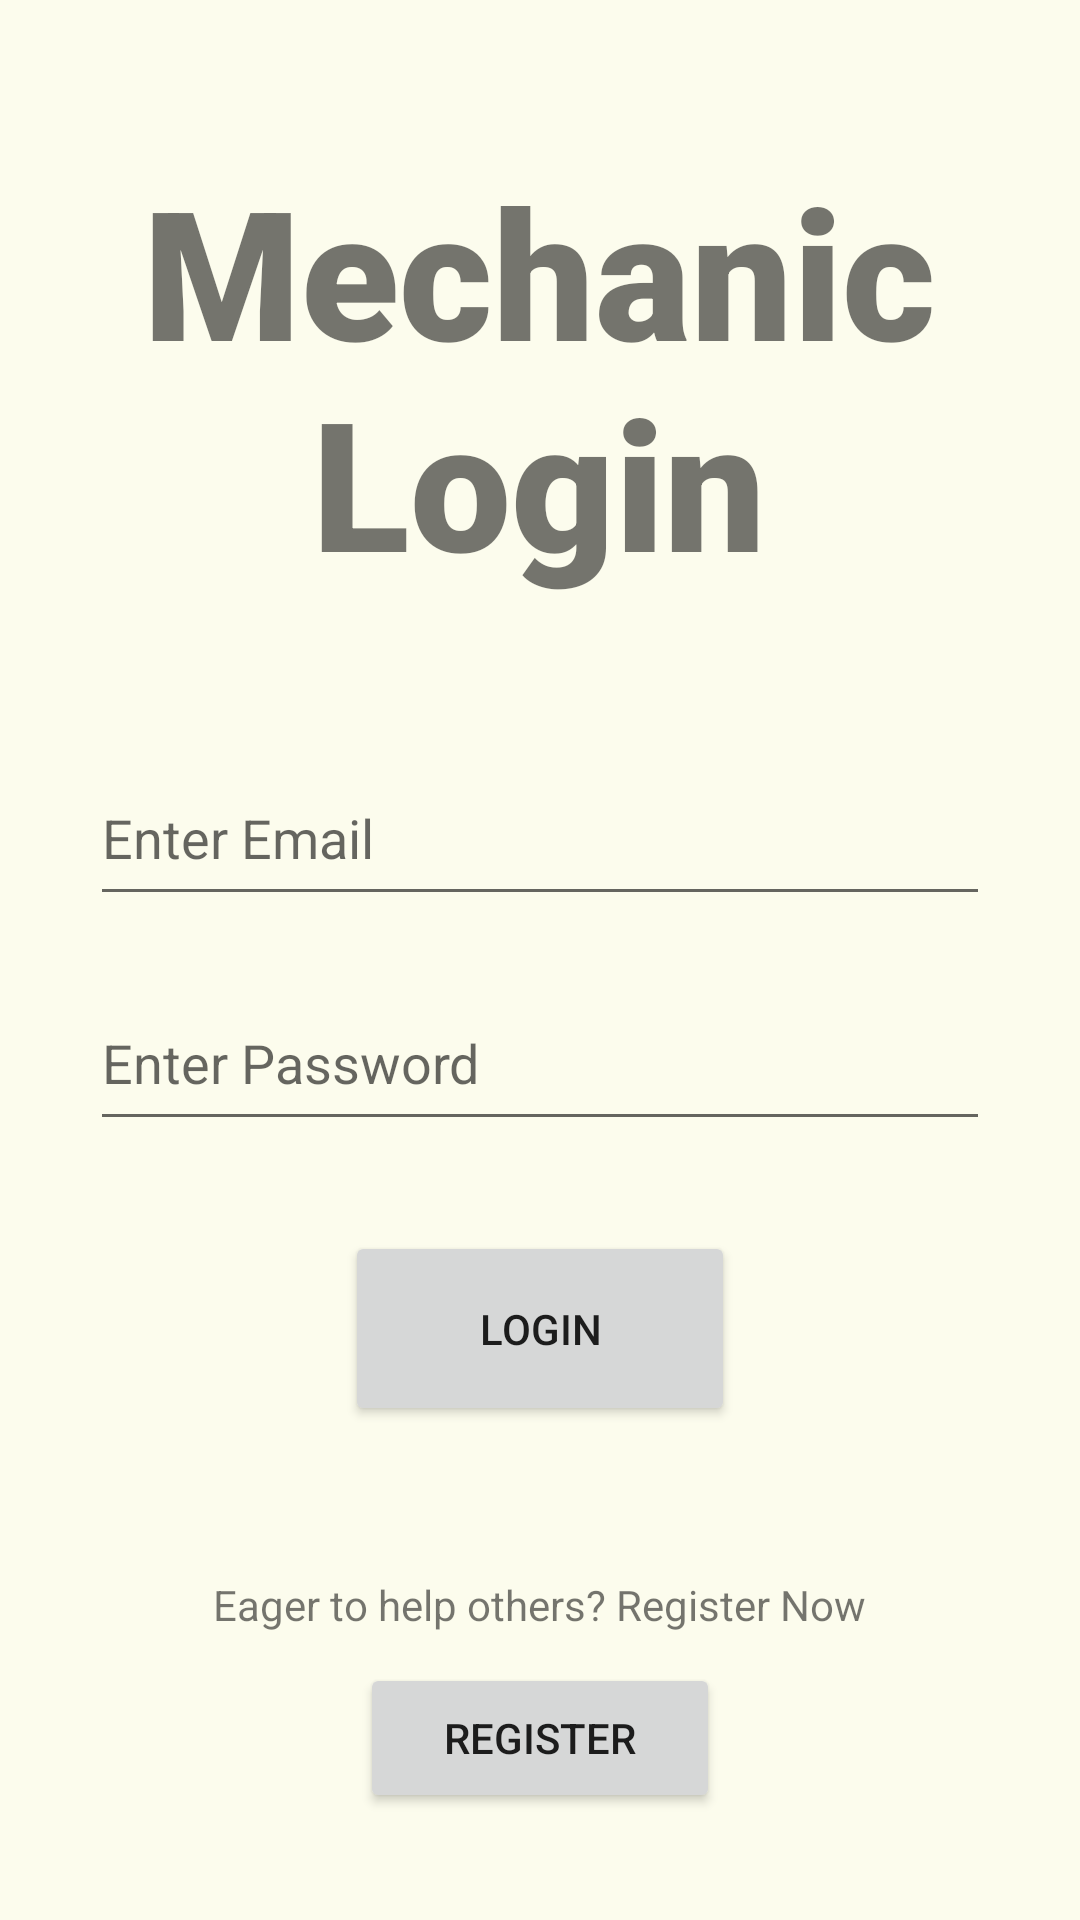

Layout XML and referenced resources for this Android screen:
<!-- AndroidManifest.xml: application theme Theme.MechanicOnDemand -->
<!-- res/layout/activity_mechanic_login.xml -->
<?xml version="1.0" encoding="utf-8"?>
<LinearLayout xmlns:android="http://schemas.android.com/apk/res/android"
    xmlns:app="http://schemas.android.com/apk/res-auto"
    xmlns:tools="http://schemas.android.com/tools"
    android:layout_width="match_parent"
    android:layout_height="match_parent"
    android:orientation="vertical"
    tools:context=".Login.MechanicLogin">

    <TextView
        android:id="@+id/textView"
        android:layout_width="279dp"
        android:layout_height="wrap_content"
        android:layout_gravity="center"
        android:layout_marginTop="50dp"
        android:fontFamily="sans-serif-black"
        android:text="Mechanic Login"
        android:textAlignment="center"
        android:textSize="60sp" />

    <EditText
        android:id="@+id/mechanicEmail"
        android:layout_marginTop="50dp"
        android:layout_gravity="center"
        android:layout_width="300dp"
        android:layout_height="55dp"
        android:ems="10"
        android:hint="Enter Email"
        android:inputType="textEmailAddress" />

    <EditText
        android:id="@+id/mechanicPassword"
        android:layout_marginTop="20dp"
        android:layout_gravity="center"
        android:layout_width="300dp"
        android:layout_height="55dp"
        android:ems="10"
        android:hint="Enter Password"
        android:inputType="textPassword" />

    <Button
        android:id="@+id/btnMechanicLogin"
        android:layout_marginTop="30dp"
        android:layout_gravity="center"
        android:layout_width="130dp"
        android:layout_height="65dp"
        android:text="Login" />

    <TextView
        android:id="@+id/textView5"
        android:layout_width="wrap_content"
        android:layout_height="wrap_content"
        android:layout_gravity="center"
        android:layout_marginTop="50dp"
        android:text="Eager to help others? Register Now" />

    <Button
        android:id="@+id/btnMechanicRegister"
        android:layout_gravity="center"
        android:layout_marginTop="10dp"
        android:layout_width="120dp"
        android:layout_height="50dp"
        android:text="Register" />

</LinearLayout>
<!-- resources referenced by this layout -->
<resources>
  <style name="Theme.MechanicOnDemand" parent="Theme.MaterialComponents.DayNight.NoActionBar">
          
          <item name="colorPrimary">@color/purple_500</item>
          <item name="colorPrimaryVariant">@color/purple_700</item>
          <item name="colorOnPrimary">@color/white</item>
          
          <item name="colorSecondary">@color/teal_200</item>
          <item name="colorSecondaryVariant">@color/teal_700</item>
          <item name="colorOnSecondary">@color/black</item>
          
          <item name="android:statusBarColor">?attr/colorPrimaryVariant</item>
          
          <item name="android:windowBackground">@color/cream</item>
      </style>
  <color name="purple_500">#FF6200EE</color>
  <color name="purple_700">#FF3700B3</color>
  <color name="white">#FFFFFFFF</color>
  <color name="teal_200">#FF03DAC5</color>
  <color name="teal_700">#FF018786</color>
  <color name="black">#FF000000</color>
  <color name="cream">#fcfced</color>
</resources>
